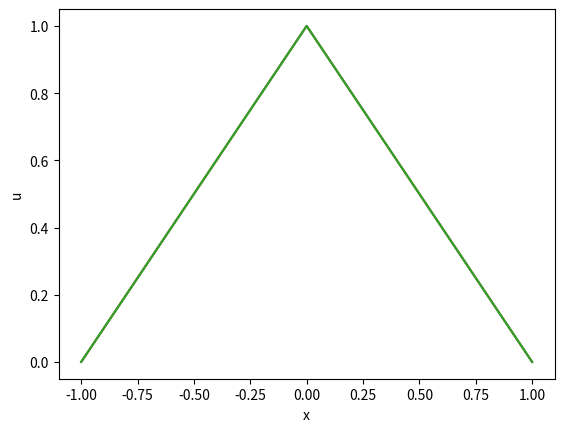

This chart was generated by the following Python code:
# -*- coding: utf-8 -*-
"""eikonal_1D.ipynb

Automatically generated by Colaboratory.

Original file is located at
    https://colab.research.google.com/<link-removed>
"""

import numpy as np
import matplotlib.pyplot as plt

# --- Parameters
tol         = 1e-6            # --- Convergence tolerance
N           = 101             # --- Number of discretization points
xmin, xmax  = -1, 1           # --- Boundaries of the solution domain

# --- Domain discretization
x, h        = np.linspace(xmin, xmax, N, retstep = True)

# --- Solution initialization
u           = np.zeros(N) + 10 * (xmax - xmin)
u[0]        = 0.
u[N - 1]    = 0.
uold        = np.zeros(N)

# --- Iterations
err = np.inf
while err > tol:
    uold[:] = u

    # --- Sweep from left to right
    for n in range(1, N - 1):
        u[n] = min(min(u[n - 1], u[n + 1]) + h, u[n])

    # --- Sweep from right to left
    for n in range(N - 2, 0, -1):
        u[n] = min(min(u[n - 1], u[n + 1]) + h, u[n])

    err = np.linalg.norm(u - uold)

    plt.figure(1)
    plt.plot(x, np.abs(u))
    plt.draw()
    plt.pause(1)

plt.figure(1)
plt.plot(x, np.abs(u))
plt.xlabel('x')
plt.ylabel('u')
plt.show()
